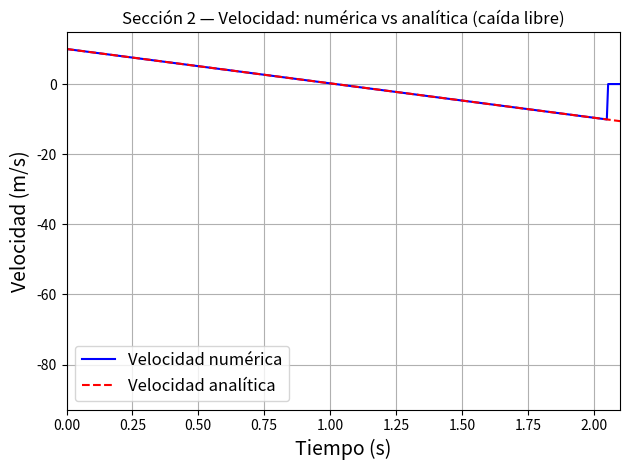
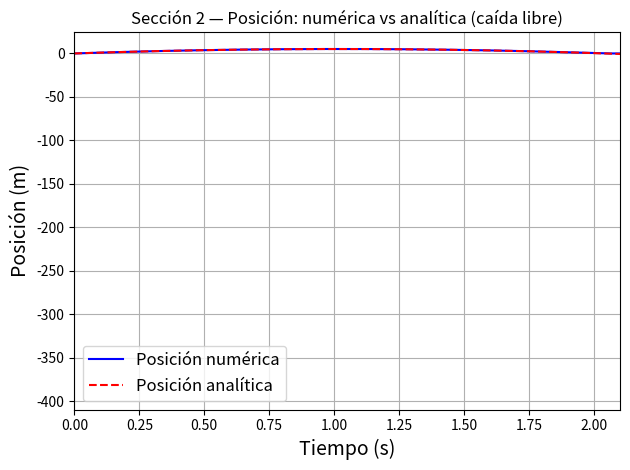
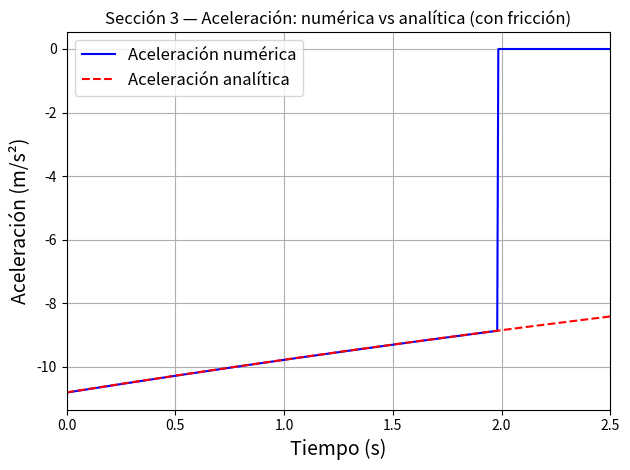
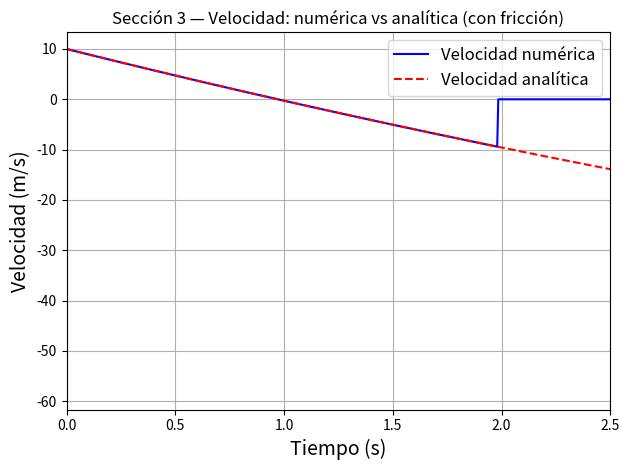
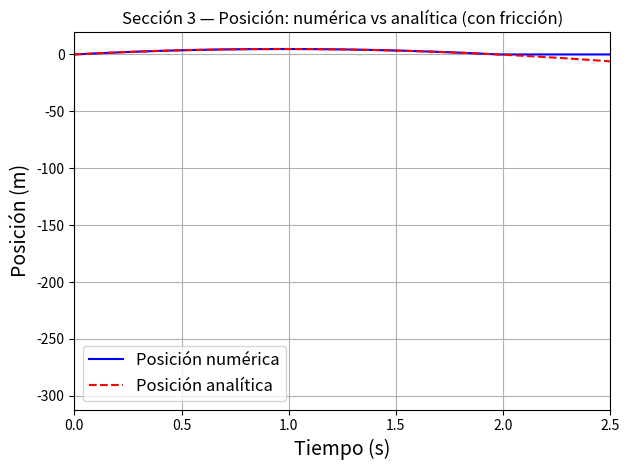

Write Python code to recreate these figures, in order.
import matplotlib.pyplot as plt
import numpy as np

# ============================================================
# SECCIÓN 2: CAÍDA LIBRE (sin fricción)
# ============================================================

# Constantes
g = 9.8

# Condiciones iniciales
x0 = 0.0
v0 = 10.0

# Tiempo
tfinal = 10.0
dt = tfinal / 2000
time = np.arange(0, tfinal, dt)
lal = time.size

# Inicializar vectores numéricos
xx = np.zeros(lal)
vx = np.zeros(lal)
xx[0] = x0
vx[0] = v0

# Bucle de Euler (caída libre)
i = 1
while i < len(time) and xx[i-1] > -0.0001:
    ax = -g
    vx[i] = vx[i-1] + ax * dt
    xx[i] = xx[i-1] + vx[i-1] * dt
    i += 1

# Solución analítica (caída libre)
va = v0 - g * time          # v(t) = v0 - g·t
xa = x0 + v0*time - 0.5*g*time**2   # x(t) = x0 + v0·t - ½g·t²

# --- Plot 1: Velocidad numérica vs analítica (caída libre) ---
plt.figure(1)
plt.plot(time, vx, 'b', label='Velocidad numérica')
plt.plot(time, va, 'r--', label='Velocidad analítica')
plt.xlabel('Tiempo (s)', fontsize=14)
plt.ylabel('Velocidad (m/s)', fontsize=14)
plt.title('Sección 2 — Velocidad: numérica vs analítica (caída libre)')
plt.xlim(0, 2.1)
plt.legend(fontsize=12)
plt.grid(True)
plt.tight_layout()
plt.savefig('plot1_velocidad_caida_libre.png', dpi=150)
plt.show()

# --- Plot 2: Posición numérica vs analítica (caída libre) ---
plt.figure(2)
plt.plot(time, xx, 'b', label='Posición numérica')
plt.plot(time, xa, 'r--', label='Posición analítica')
plt.xlabel('Tiempo (s)', fontsize=14)
plt.ylabel('Posición (m)', fontsize=14)
plt.title('Sección 2 — Posición: numérica vs analítica (caída libre)')
plt.xlim(0, 2.1)
plt.legend(fontsize=12)
plt.grid(True)
plt.tight_layout()
plt.savefig('plot2_posicion_caida_libre.png', dpi=150)
plt.show()


# ============================================================
# SECCIÓN 3: CAÍDA CON FRICCIÓN Ff = -b·v
# ============================================================

# Parámetros
m = 1.0    # kg
b = 0.1    # kg/s
# Mismas condiciones iniciales: x0=0, v0=10 m/s

# Inicializar vectores numéricos con fricción
xx_f = np.zeros(lal)
vx_f = np.zeros(lal)
ax_f = np.zeros(lal)
xx_f[0] = x0
vx_f[0] = v0
ax_f[0] = (-m*g - b*v0) / m

# Bucle de Euler (con fricción)
i = 1
while i < len(time) and xx_f[i-1] > -0.0001:
    ax_f[i] = (-m*g - b*vx_f[i-1]) / m    # a = -g - (b/m)·v
    vx_f[i] = vx_f[i-1] + ax_f[i-1] * dt
    xx_f[i] = xx_f[i-1] + vx_f[i-1] * dt
    i += 1

# Solución analítica con fricción
# v(t) = (v0 + mg/b)·e^(-bt/m) - mg/b
# x(t) = -(m/b)·(v0 + mg/b)·e^(-bt/m) - (mg/b)·t + m/b·(v0 + mg/b)
# a(t) = -g - (b/m)·v(t)

va_f = (v0 + m*g/b) * np.exp(-b*time/m) - m*g/b
xa_f = -(m/b)*(v0 + m*g/b)*np.exp(-b*time/m) - (m*g/b)*time + (m/b)*(v0 + m*g/b)
aa_f = -g - (b/m)*va_f

# --- Plot 3: Aceleración numérica vs analítica (con fricción) ---
plt.figure(3)
plt.plot(time, ax_f, 'b', label='Aceleración numérica')
plt.plot(time, aa_f, 'r--', label='Aceleración analítica')
plt.xlabel('Tiempo (s)', fontsize=14)
plt.ylabel('Aceleración (m/s²)', fontsize=14)
plt.title('Sección 3 — Aceleración: numérica vs analítica (con fricción)')
plt.xlim(0, 2.5)
plt.legend(fontsize=12)
plt.grid(True)
plt.tight_layout()
plt.savefig('plot3_aceleracion_friccion.png', dpi=150)
plt.show()

# --- Plot 4: Velocidad numérica vs analítica (con fricción) ---
plt.figure(4)
plt.plot(time, vx_f, 'b', label='Velocidad numérica')
plt.plot(time, va_f, 'r--', label='Velocidad analítica')
plt.xlabel('Tiempo (s)', fontsize=14)
plt.ylabel('Velocidad (m/s)', fontsize=14)
plt.title('Sección 3 — Velocidad: numérica vs analítica (con fricción)')
plt.xlim(0, 2.5)
plt.legend(fontsize=12)
plt.grid(True)
plt.tight_layout()
plt.savefig('plot4_velocidad_friccion.png', dpi=150)
plt.show()

# --- Plot 5: Posición numérica vs analítica (con fricción) ---
plt.figure(5)
plt.plot(time, xx_f, 'b', label='Posición numérica')
plt.plot(time, xa_f, 'r--', label='Posición analítica')
plt.xlabel('Tiempo (s)', fontsize=14)
plt.ylabel('Posición (m)', fontsize=14)
plt.title('Sección 3 — Posición: numérica vs analítica (con fricción)')
plt.xlim(0, 2.5)
plt.legend(fontsize=12)
plt.grid(True)
plt.tight_layout()
plt.savefig('plot5_posicion_friccion.png', dpi=150)
plt.show()
